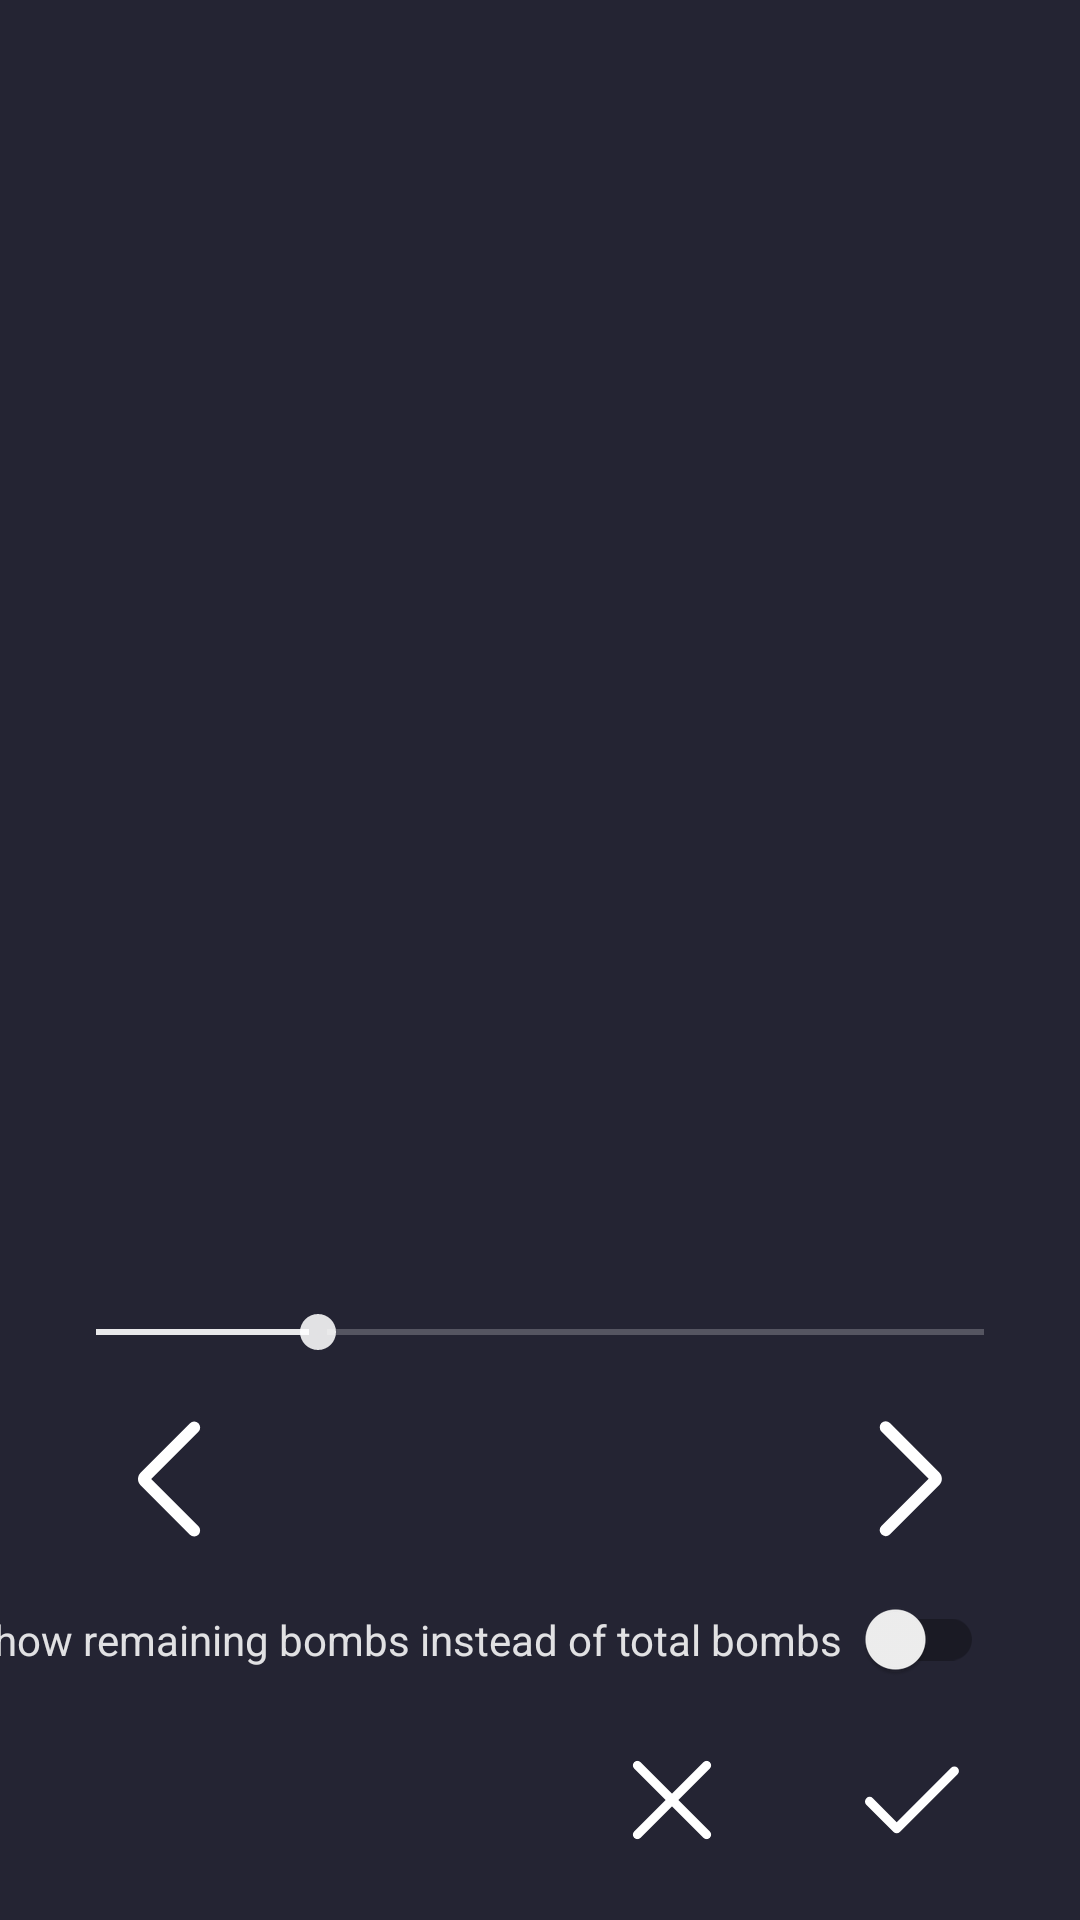

This screen was rendered from an Android layout file. Write that file and the resources it references.
<!-- AndroidManifest.xml: application theme AppTheme -->
<!-- res/layout/activity_skin_viewer.xml -->
<?xml version="1.0" encoding="utf-8"?>
<androidx.constraintlayout.widget.ConstraintLayout xmlns:android="http://schemas.android.com/apk/res/android"
    xmlns:tools="http://schemas.android.com/tools"
    android:layout_width="match_parent"
    android:layout_height="match_parent"
    xmlns:app="http://schemas.android.com/apk/res-auto"
    android:background="@color/defaultBackground"
    tools:context=".LoadingActivity">

    <LinearLayout
        android:layout_width="wrap_content"
        android:layout_height="wrap_content"
        app:layout_constraintLeft_toLeftOf="parent"
        app:layout_constraintRight_toRightOf="parent"
        app:layout_constraintTop_toTopOf="parent"
        app:layout_constraintBottom_toTopOf="@id/hueSelector"
        android:orientation="vertical">

        <org.oar.minesweeper.ui.views.GridViewerView
            android:id="@+id/viewer"
            android:layout_width="match_parent"
            android:layout_height="0dp"
            android:layout_margin="16dp"
            app:layout_constraintDimensionRatio="w,1:1"
            android:background="@color/black_overlay" />

        <TextView
            android:id="@+id/name"
            android:layout_width="match_parent"
            android:layout_height="wrap_content"
            android:gravity="center"
            android:layout_marginHorizontal="16dp"
            android:textSize="16sp"
            android:textColor="@color/white_splash" />
    </LinearLayout>

    <SeekBar
        android:id="@+id/hueSelector"
        android:layout_width="match_parent"
        android:layout_height="wrap_content"
        app:layout_constraintLeft_toLeftOf="parent"
        app:layout_constraintRight_toRightOf="parent"
        app:layout_constraintBottom_toTopOf="@id/prev"
        android:layout_marginHorizontal="16dp"

        android:progressTint="@color/white_splash"
        android:thumbTint="@color/white_splash"
        android:progressBackgroundTint="@color/white_splash"

        android:min="0"
        android:max="360"
        android:progress="90" />

    <ImageView
        android:id="@+id/prev"
        android:layout_width="wrap_content"
        android:layout_height="wrap_content"
        android:padding="16dp"
        android:layout_marginStart="16dp"
        app:layout_constraintTop_toTopOf="@id/next"
        app:layout_constraintLeft_toLeftOf="parent"
        android:src="@drawable/ic_arrow_back_48dp" />

    <ImageView
        android:id="@+id/next"
        android:layout_width="wrap_content"
        android:layout_height="wrap_content"
        android:padding="16dp"
        app:layout_constraintBottom_toTopOf="@id/useVisualHelp"
        app:layout_constraintRight_toRightOf="@id/confirm"
        android:src="@drawable/ic_arrow_forward_48dp" />

    <com.google.android.material.switchmaterial.SwitchMaterial
        android:id="@+id/useVisualHelp"
        android:layout_width="wrap_content"
        android:layout_height="wrap_content"
        app:layout_constraintBottom_toTopOf="@id/confirm"
        app:layout_constraintRight_toRightOf="@id/confirm"
        android:textColor="@color/white_splash"
        app:switchPadding="8dp"
        android:paddingEnd="16dp"
        android:text="@string/pref_visualHelp"
        android:tooltipText="@string/pref_visualHelp_desc" />

    <ImageView
        android:id="@+id/confirm"
        android:layout_width="wrap_content"
        android:layout_height="wrap_content"
        android:padding="16dp"
        android:layout_marginEnd="16dp"
        app:layout_constraintBottom_toBottomOf="parent"
        app:layout_constraintRight_toRightOf="parent"
        android:src="@drawable/ic_check_48dp" />

    <ImageView
        android:id="@+id/cancel"
        android:layout_width="wrap_content"
        android:layout_height="wrap_content"
        android:padding="16dp"
        app:layout_constraintBottom_toBottomOf="@id/confirm"
        app:layout_constraintRight_toLeftOf="@id/confirm"
        android:src="@drawable/ic_close_48dp" />

</androidx.constraintlayout.widget.ConstraintLayout>
<!-- resources referenced by this layout -->
<resources>
  <color name="black_overlay">#66000000</color>
  <color name="defaultBackground">#242433</color>
  <color name="white_splash">#DDFFFFFF</color>
  <!-- drawable ic_arrow_back_48dp (drawable) -->
  <?xml version="1.0" encoding="utf-8"?>
  <vector xmlns:android="http://schemas.android.com/apk/res/android"
      android:width="48dp"
      android:height="48dp"
      android:viewportWidth="960"
      android:viewportHeight="960" >
    <path
        android:fillColor="@android:color/white"
        android:pathData="M368,480L683,795Q694,806 694,822.5Q694,839 683,851Q671,863 654.5,863Q638,863 626,851L297,522Q288,513 284,502Q280,491 280,480Q280,469 284,458Q288,447 297,438L627,108Q639,96 655,96.5Q671,97 683,109Q694,121 694.5,137Q695,153 683,165L368,480Z"/>
  </vector>
  <!-- drawable ic_arrow_forward_48dp (drawable) -->
  <?xml version="1.0" encoding="utf-8"?>
  <vector xmlns:android="http://schemas.android.com/apk/res/android"
      android:width="48dp"
      android:height="48dp"
      android:viewportWidth="960"
      android:viewportHeight="960" >
    <path
        android:fillColor="@android:color/white"
        android:pathData="M591,478L276,163Q265,152 265,135.5Q265,119 276,107Q288,95 304.5,95Q321,95 333,107L662,436Q671,445 675,456Q679,467 679,478Q679,489 675,500Q671,511 662,520L332,850Q320,862 304,861.5Q288,861 276,849Q265,837 264.5,821Q264,805 276,793L591,478Z"/>
  </vector>
  <!-- drawable ic_check_48dp (drawable) -->
  <?xml version="1.0" encoding="utf-8"?>
  <vector xmlns:android="http://schemas.android.com/apk/res/android"
      android:width="48dp"
      android:height="48dp"
      android:viewportWidth="960"
      android:viewportHeight="960" >
    <path
        android:fillColor="@android:color/white"
        android:pathData="M378,628L741,265Q750.07,256 762.53,256Q775,256 784,265.05Q793,274.1 793,286.55Q793,299 784,308L399,693Q390,702 378,702Q366,702 357,693L175,511Q166,501.93 166.5,489.47Q167,477 176.05,468Q185.1,459 197.55,459Q210,459 219,468L378,628Z"/>
  </vector>
  <!-- drawable ic_close_48dp (drawable) -->
  <?xml version="1.0" encoding="utf-8"?>
  <vector xmlns:android="http://schemas.android.com/apk/res/android"
      android:width="48dp"
      android:height="48dp"
      android:viewportWidth="960"
      android:viewportHeight="960" >
    <path
        android:fillColor="@android:color/white"
        android:pathData="M480,522L270,732Q261,741 249,741Q237,741 228,732Q219,723 219,711Q219,699 228,690L438,480L228,270Q219,261 219,249Q219,237 228,228Q237,219 249,219Q261,219 270,228L480,438L690,228Q699,219 711,219Q723,219 732,228Q741,237 741,249Q741,261 732,270L522,480L732,690Q741,699 741,711Q741,723 732,732Q723,741 711,741Q699,741 690,732L480,522Z"/>
  </vector>
  <string name="pref_visualHelp">Show remaining bombs instead of total bombs</string>
  <string name="pref_visualHelp_desc">Each numbered tile will indicate how many nearby mines are left to be flagged</string>
  <style name="AppTheme" parent="Theme.AppCompat.Light.DarkActionBar">
          
          <item name="colorPrimary">@color/colorPrimary</item>
          <item name="colorPrimaryDark">@color/colorPrimaryDark</item>
          <item name="colorAccent">@color/colorAccent</item>
      </style>
  <color name="colorPrimary">#CF2525</color>
  <color name="colorPrimaryDark">#CF2525</color>
  <color name="colorAccent">#FF4081</color>
</resources>
